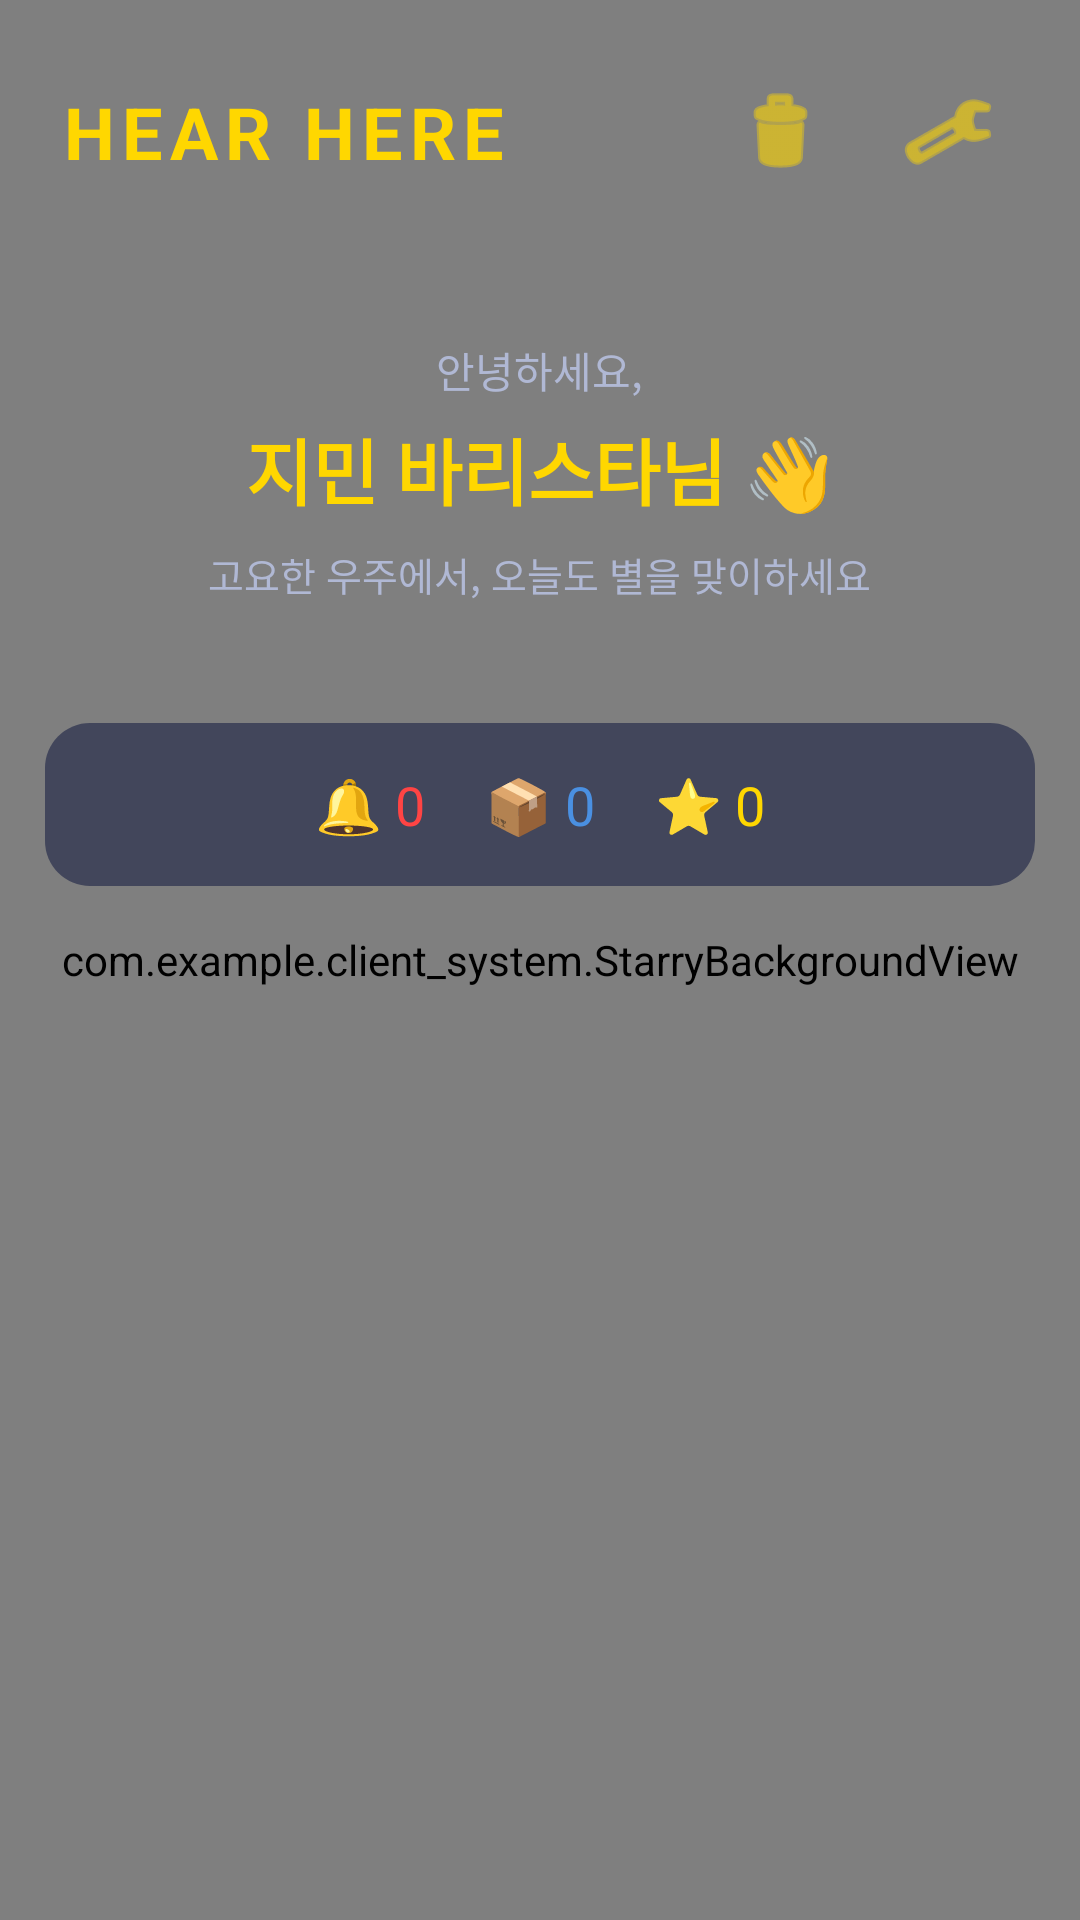

Write the Android layout XML for this screen, with the resource values it uses.
<!-- AndroidManifest.xml: application theme Theme.Client_System -->
<!-- res/layout/activity_main.xml -->
<?xml version="1.0" encoding="utf-8"?>
<FrameLayout
    xmlns:android="http://schemas.android.com/apk/res/android"
    xmlns:app="http://schemas.android.com/apk/res-auto"
    android:layout_width="match_parent"
    android:layout_height="match_parent">

    
    <com.example.client_system.StarryBackgroundView
        android:layout_width="match_parent"
        android:layout_height="match_parent"
        android:background="@color/space_dark"/>

    
    <androidx.constraintlayout.widget.ConstraintLayout
        android:layout_width="match_parent"
        android:layout_height="match_parent">

        
        <LinearLayout
            android:id="@+id/header"
            android:layout_width="match_parent"
            android:layout_height="wrap_content"
            android:orientation="horizontal"
            android:padding="20dp"
            android:background="@android:color/transparent"
            android:gravity="center_vertical"
            app:layout_constraintTop_toTopOf="parent">

            <TextView
                android:layout_width="0dp"
                android:layout_height="wrap_content"
                android:layout_weight="1"
                android:text="HEAR HERE"
                android:textSize="24sp"
                android:textStyle="bold"
                android:textColor="@color/gold"
                android:letterSpacing="0.1"/>

            <ImageButton
                android:id="@+id/btn_delete_old"
                android:layout_width="48dp"
                android:layout_height="48dp"
                android:layout_marginEnd="8dp"
                android:background="?attr/selectableItemBackgroundBorderless"
                android:src="@android:drawable/ic_menu_delete"
                android:tint="@color/gold"
                android:contentDescription="하루 지난 항목 삭제"/>

            <ImageButton
                android:id="@+id/btn_settings"
                android:layout_width="48dp"
                android:layout_height="48dp"
                android:background="?attr/selectableItemBackgroundBorderless"
                android:src="@android:drawable/ic_menu_manage"
                android:tint="@color/gold"
                android:contentDescription="설정"/>
        </LinearLayout>

        
        <LinearLayout
            android:id="@+id/hero_section"
            android:layout_width="match_parent"
            android:layout_height="wrap_content"
            android:orientation="vertical"
            android:padding="25dp"
            android:gravity="center"
            app:layout_constraintTop_toBottomOf="@id/header">

            <TextView
                android:layout_width="wrap_content"
                android:layout_height="wrap_content"
                android:text="안녕하세요,"
                android:textSize="14sp"
                android:textColor="@color/text_secondary"
                android:layout_marginBottom="5dp"
                android:gravity="center"/>

            <TextView
                android:id="@+id/tv_welcome_name"
                android:layout_width="wrap_content"
                android:layout_height="wrap_content"
                android:text="지민 바리스타님 👋"
                android:textSize="24sp"
                android:textStyle="bold"
                android:textColor="@color/gold"
                android:layout_marginBottom="8dp"
                android:gravity="center"/>

            <TextView
                android:layout_width="wrap_content"
                android:layout_height="wrap_content"
                android:text="고요한 우주에서, 오늘도 별을 맞이하세요"
                android:textSize="13sp"
                android:textColor="@color/text_secondary"
                android:gravity="center"/>
        </LinearLayout>

        
        <LinearLayout
            android:id="@+id/type_counter"
            android:layout_width="match_parent"
            android:layout_height="wrap_content"
            android:orientation="horizontal"
            android:gravity="center"
            android:padding="15dp"
            android:layout_margin="15dp"
            android:background="@drawable/bg_counter"
            app:layout_constraintTop_toBottomOf="@id/hero_section">

            <TextView
                android:id="@+id/tv_call_count"
                android:layout_width="wrap_content"
                android:layout_height="wrap_content"
                android:text="🔔 0"
                android:textSize="18sp"
                android:textColor="@color/red"
                android:layout_marginEnd="20dp"/>

            <TextView
                android:id="@+id/tv_delivery_count"
                android:layout_width="wrap_content"
                android:layout_height="wrap_content"
                android:text="📦 0"
                android:textSize="18sp"
                android:textColor="@color/blue"
                android:layout_marginEnd="20dp"/>

            <TextView
                android:id="@+id/tv_new_count"
                android:layout_width="wrap_content"
                android:layout_height="wrap_content"
                android:text="⭐ 0"
                android:textSize="18sp"
                android:textColor="@color/gold"/>
        </LinearLayout>

        
        <androidx.recyclerview.widget.RecyclerView
            android:id="@+id/recyclerView"
            android:layout_width="match_parent"
            android:layout_height="0dp"
            android:padding="15dp"
            android:clipToPadding="false"
            app:layout_constraintTop_toBottomOf="@id/type_counter"
            app:layout_constraintBottom_toBottomOf="parent"/>

    </androidx.constraintlayout.widget.ConstraintLayout>

</FrameLayout>
<!-- resources referenced by this layout -->
<resources>
  <color name="blue">#4A90E2</color>
  <color name="gold">#FFD700</color>
  <color name="red">#FF4444</color>
  <color name="space_dark">#0a0e27</color>
  <color name="text_secondary">#B0B8D4</color>
  <!-- drawable bg_counter (drawable) -->
  <?xml version="1.0" encoding="utf-8"?>
  <shape xmlns:android="http://schemas.android.com/apk/res/android">
      <solid android:color="@color/space_card_transparent"/>
      <corners android:radius="15dp"/>
  </shape>
  <style name="Theme.Client_System" parent="Base.Theme.Client_System" />
  <color name="space_card_transparent">#AA252b4a</color>
  <style name="Base.Theme.Client_System" parent="Theme.Material3.Dark.NoActionBar">
          <item name="colorPrimary">@color/gold</item>
          <item name="colorPrimaryVariant">@color/orange</item>
          <item name="colorOnPrimary">@color/space_dark</item>
  
          <item name="colorSecondary">@color/blue</item>
          <item name="colorOnSecondary">@color/white</item>
  
          <item name="android:statusBarColor">@color/space_dark</item>
          <item name="android:navigationBarColor">@color/space_dark</item>
  
          <item name="android:windowBackground">@color/space_dark</item>
      </style>
  <color name="orange">#FFA500</color>
  <color name="white">#FFFFFFFF</color>
</resources>
